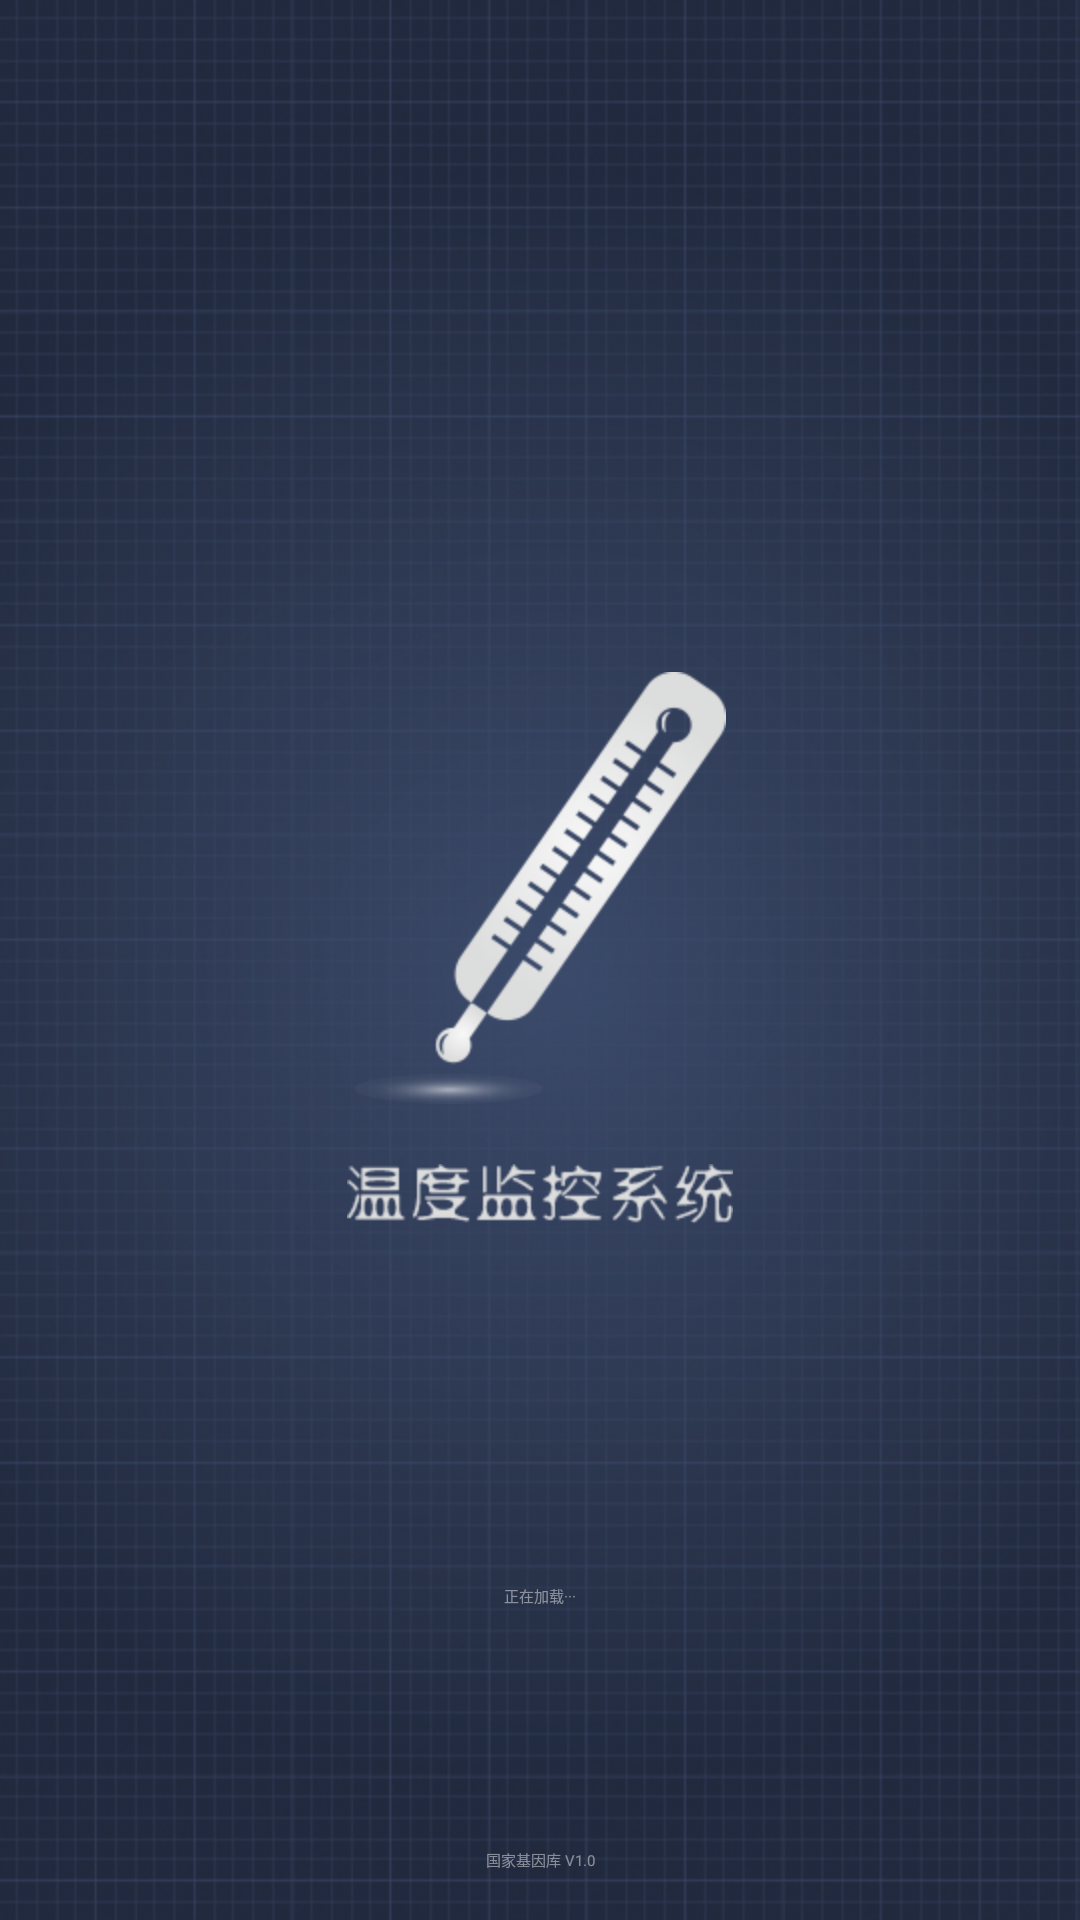

Write the Android layout XML for this screen, with the resource values it uses.
<!-- AndroidManifest.xml: application theme Theme.Sherlock.Light -->
<!-- res/layout/load_activity.xml -->
<LinearLayout xmlns:android="http://schemas.android.com/apk/res/android"
    android:layout_width="fill_parent"
    android:layout_height="fill_parent"
    android:background="@drawable/wk01"
    android:orientation="vertical">
    <LinearLayout 
        android:orientation="vertical" 
        android:layout_width="fill_parent"  
        android:layout_height="wrap_content"
        android:layout_weight="3">
    </LinearLayout>

    <RelativeLayout 
      	android:layout_width="fill_parent"  
      	android:layout_height="wrap_content"
      	android:layout_weight="3">
   		<ImageView
      	android:id="@+id/imageView1"
      	android:layout_width="wrap_content"
      	android:layout_height="wrap_content"
      	android:layout_centerHorizontal="true"
 		android:layout_centerVertical="true"
      	android:src="@drawable/wk02"/> 
 
    	<ImageView
   	    android:id="@+id/imageViewWK05"
   	    android:layout_width="wrap_content"
   	    android:layout_height="wrap_content"
   	    android:layout_below="@+id/imageView1"
		android:layout_marginTop="20dp"
   	    android:layout_centerHorizontal="true"
   	    android:src="@drawable/wk05"
   	    android:textColor="@color/transparent_white" />

	</RelativeLayout>

 	<RelativeLayout 
        android:orientation="vertical" 
        android:layout_width="fill_parent"  
        android:layout_height="wrap_content"
        android:layout_weight="3">
 	    
 	    <ProgressBar
        android:id="@+id/load_progressBar"
        android:layout_width="wrap_content"
        android:layout_height="wrap_content"
        android:layout_centerHorizontal="true" 
        android:layout_centerVertical="true"/>

    	<TextView
        android:id="@+id/textView1"
        android:layout_width="wrap_content"
        android:layout_height="wrap_content"
        android:layout_below="@+id/load_progressBar"
        android:layout_centerHorizontal="true"
        android:text="@string/loading"
        android:textColor="@color/transparent_white" />  
 	</RelativeLayout>
 	
 	<LinearLayout
 	    android:layout_width="fill_parent"
 	    android:layout_height="40dp">
    	<TextView
        android:id="@+id/textViewV"
        android:layout_width="fill_parent"
        android:layout_height="fill_parent"
		android:gravity="center"
        android:text="国家基因库 V1.0"
        android:textColor="@color/transparent_white" />
    </LinearLayout>
</LinearLayout>
<!-- resources referenced by this layout -->
<resources>
  <color name="transparent_white">#77FFFFFF</color>
  <!-- drawable wk01: png bitmap (drawable-hdpi, 237336 bytes) -->
  <!-- drawable wk02: png bitmap (drawable-hdpi, 17318 bytes) -->
  <!-- drawable wk05: png bitmap (drawable-hdpi, 7545 bytes) -->
  <string name="loading">正在加载···</string>
</resources>
